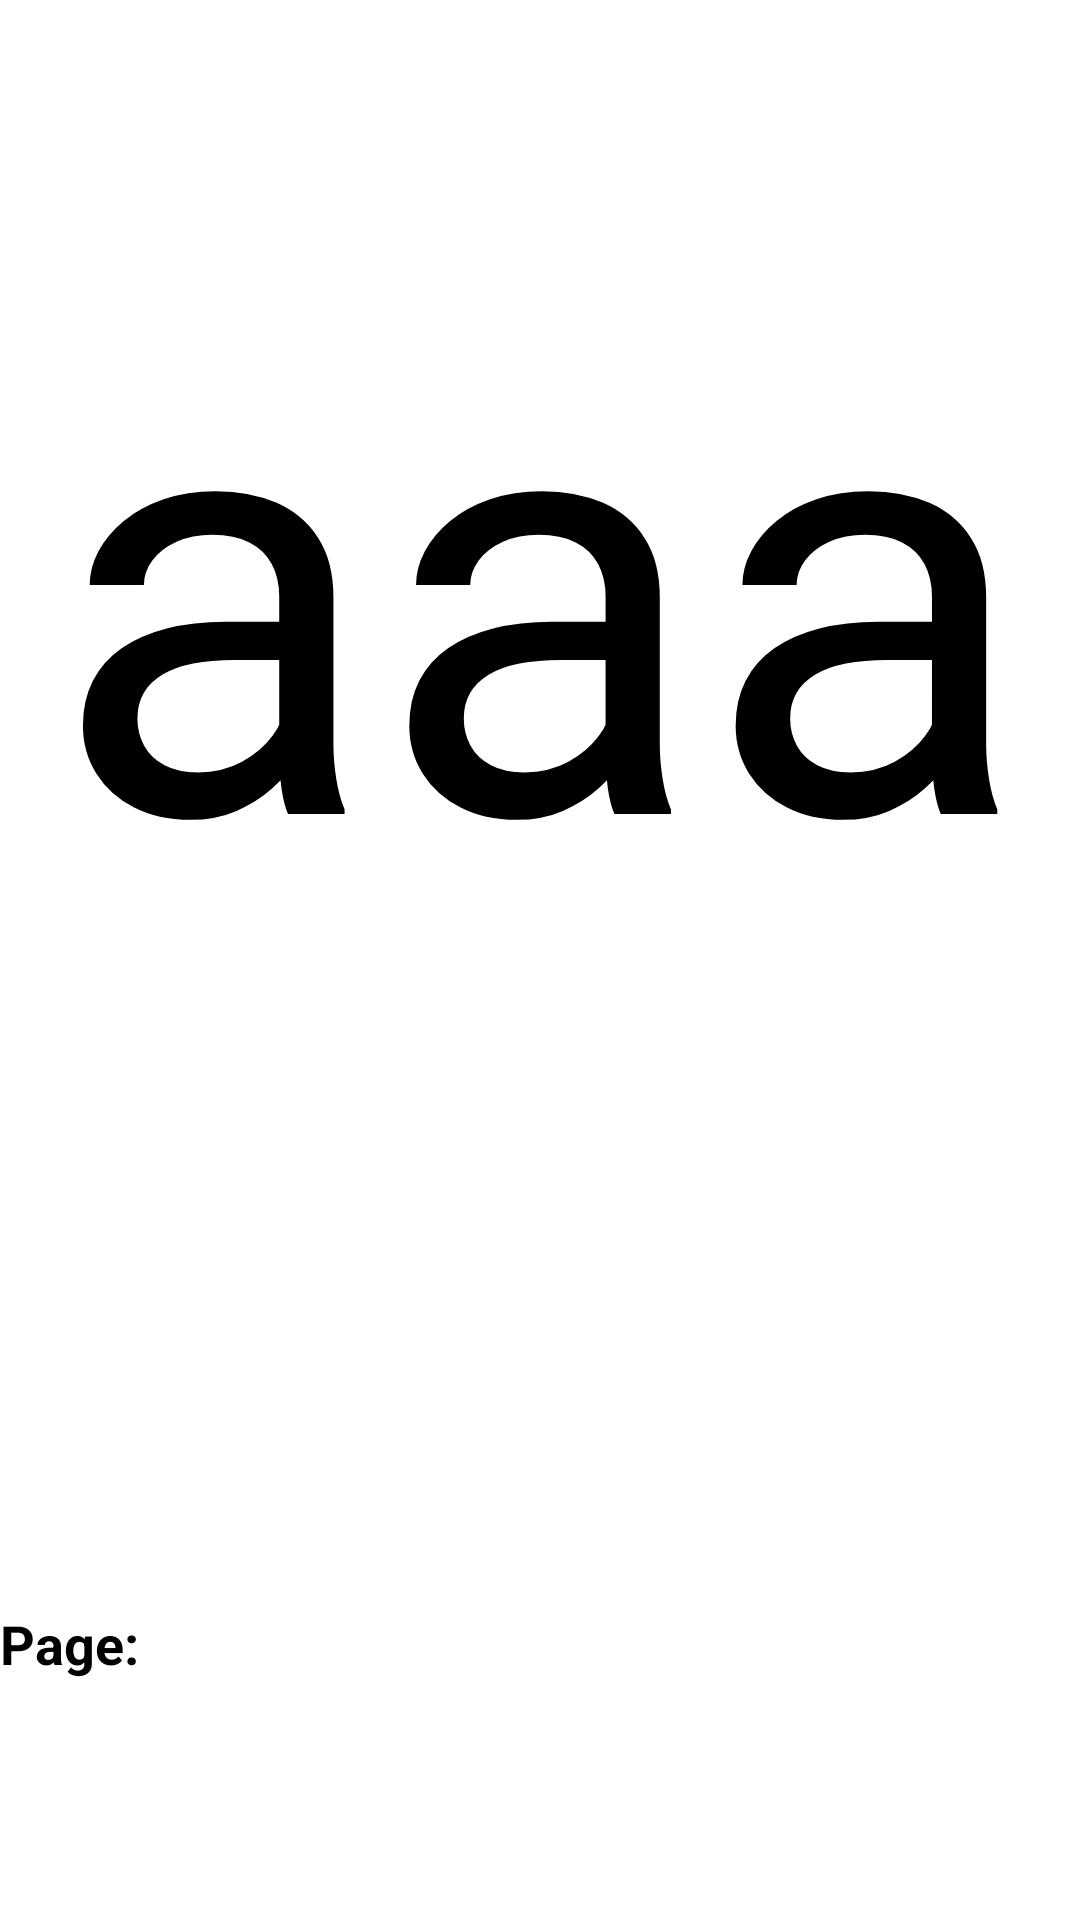

Write the Android layout XML for this screen, with the resource values it uses.
<!-- AndroidManifest.xml: application theme android:Theme.Holo.Light.DarkActionBar -->
<!-- res/layout/fragment_screen_slide_page.xml -->
<RelativeLayout xmlns:android="http://schemas.android.com/apk/res/android"
    android:id="@+id/content"
    android:layout_width="match_parent"
    android:layout_height="match_parent">

    
   
            <LinearLayout android:id="@+id/layout111"
                android:layout_width="match_parent"
                android:layout_height="wrap_content"
                android:layout_alignParentTop="true"
                >

                <TextView android:id="@+id/dataview"
                    style="?android:textAppearanceLarge"
                    android:layout_width="match_parent"
                    android:layout_height="match_parent"
                    android:textSize="200dp"
                    android:gravity="center_horizontal"
                    android:text="aaa"
                    android:paddingTop="60dp"
                    android:paddingBottom="160dp"
                    />

            </LinearLayout>
            <LinearLayout
                android:layout_width="match_parent"
                android:layout_height="match_parent"
                android:layout_alignParentBottom="true"
                android:layout_below="@id/layout111"

                >

                <TextView android:id="@android:id/text1"
                    style="?android:textAppearanceMedium"
                    android:textStyle="bold"
                    android:layout_width="match_parent"
                    android:layout_height="wrap_content"
                    android:text="Page: "
                    android:paddingBottom="10dp"
                    android:layout_marginBottom="10dp"
                    android:layout_gravity="center_vertical"
                    />
            </LinearLayout>




</RelativeLayout>
<!-- resources referenced by this layout -->
<resources>

</resources>
